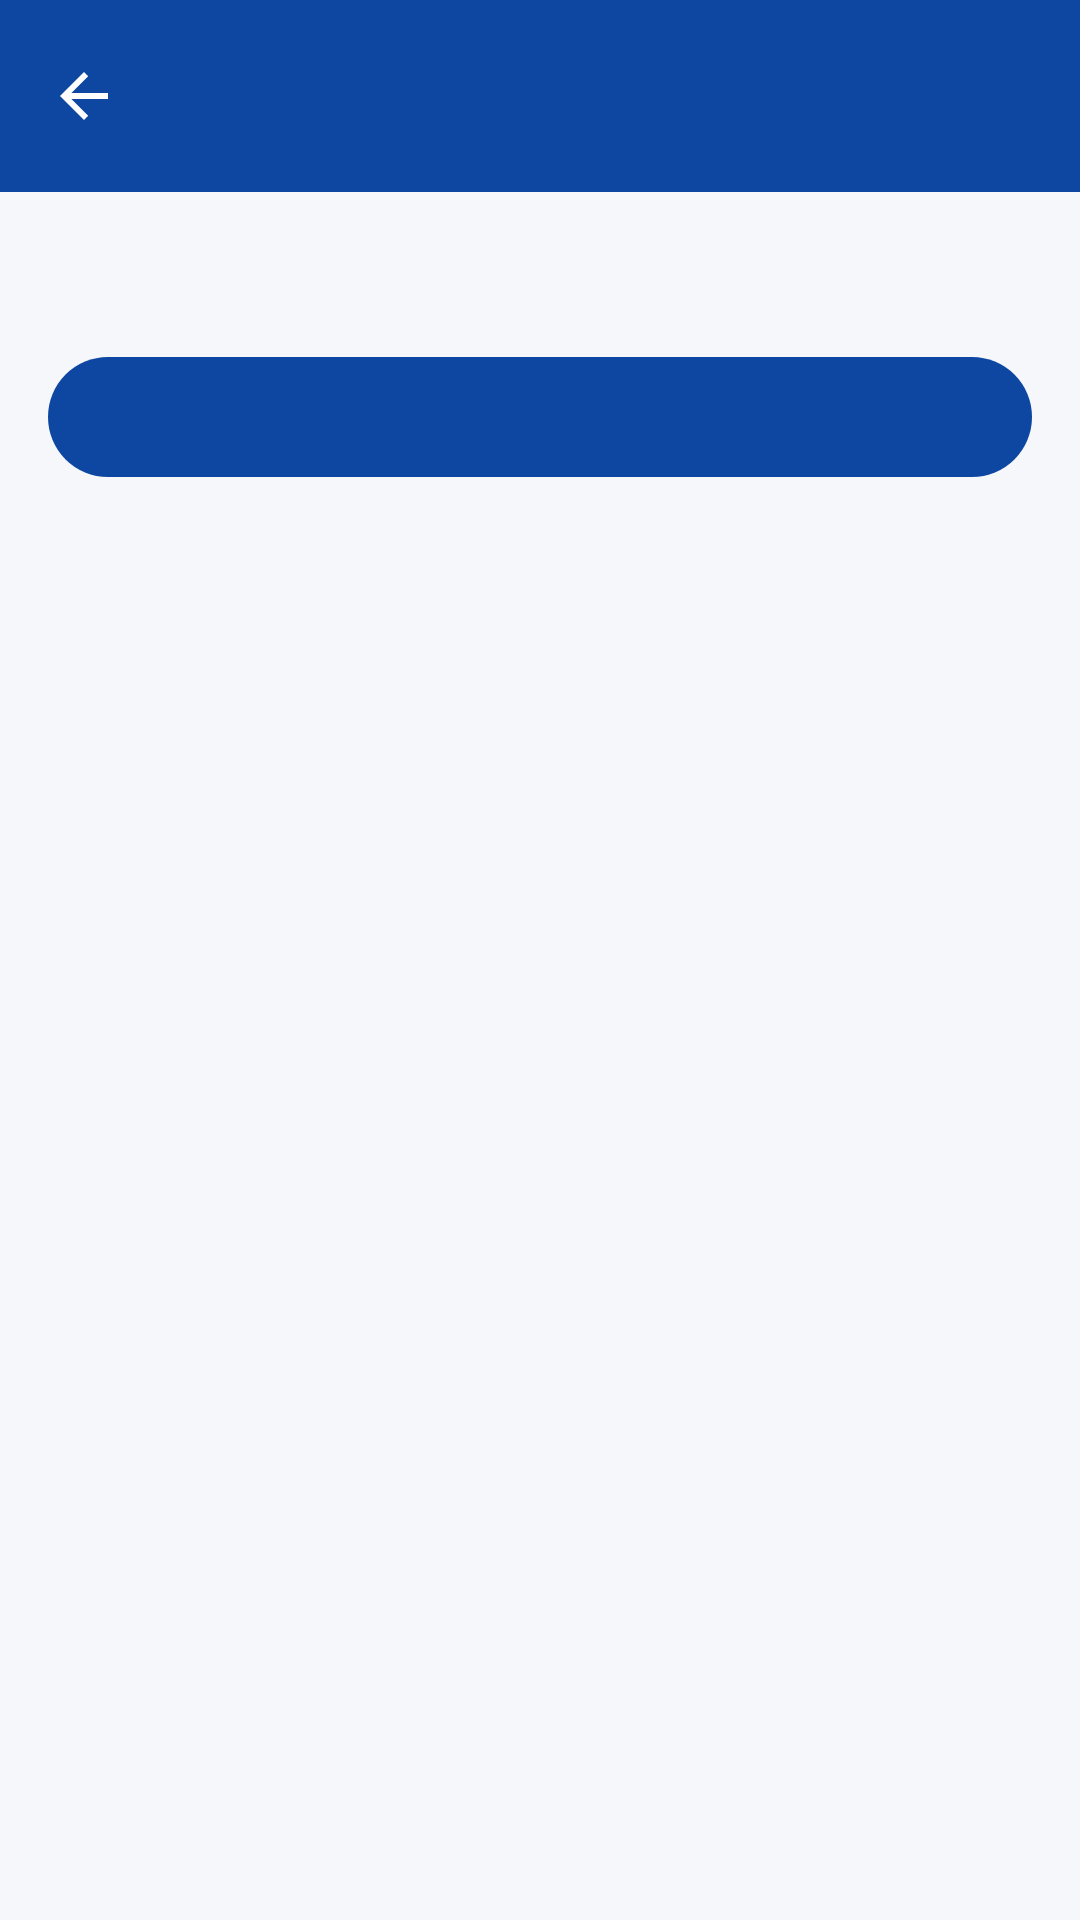

The Android layout XML behind this screen, and the referenced resources:
<!-- AndroidManifest.xml: application theme Theme.CharruaMotors -->
<!-- res/layout/activity_checkup_obd.xml -->
<?xml version="1.0" encoding="utf-8"?>
<LinearLayout xmlns:android="http://schemas.android.com/apk/res/android"
    xmlns:app="http://schemas.android.com/apk/res-auto"
    xmlns:tools="http://schemas.android.com/tools"
    android:layout_width="match_parent"
    android:layout_height="match_parent"
    android:background="?android:colorBackground"
    android:orientation="vertical"
    tools:context=".ui.oficina.checkup.CheckupObdActivity">

    <com.google.android.material.appbar.AppBarLayout
        android:id="@+id/appbar"
        android:layout_width="match_parent"
        android:layout_height="wrap_content"
        android:background="?attr/colorPrimary">

        <com.google.android.material.appbar.MaterialToolbar
            android:id="@+id/toolbar"
            style="@style/Widget.CharruaMotors.Toolbar"
            android:layout_width="match_parent"
            android:layout_height="?attr/actionBarSize"
            android:theme="@style/ThemeOverlay.Material3.Dark.ActionBar"
            app:navigationContentDescription="@string/voltar"
            app:navigationIcon="?attr/homeAsUpIndicator"
            app:subtitleTextColor="@color/branco"
            tools:title="@string/checkup_titulo" />
    </com.google.android.material.appbar.AppBarLayout>

    <ScrollView
        android:id="@+id/conteudo"
        android:layout_width="match_parent"
        android:layout_height="0dp"
        android:layout_weight="1"
        android:clipToPadding="false">

        <LinearLayout
            android:layout_width="match_parent"
            android:layout_height="wrap_content"
            android:orientation="vertical"
            android:padding="@dimen/margem_tela">

            <TextView
                android:id="@+id/texto_descricao"
                android:layout_width="match_parent"
                android:layout_height="wrap_content"
                android:textAppearance="?attr/textAppearanceBodyMedium"
                android:textColor="@color/texto_secundario"
                tools:text="@string/checkup_descricao" />

            <TextView
                android:id="@+id/texto_estado"
                android:layout_width="match_parent"
                android:layout_height="wrap_content"
                android:layout_marginTop="@dimen/espaco_pequeno"
                android:textAppearance="?attr/textAppearanceBodySmall"
                android:textColor="@color/texto_secundario"
                android:visibility="gone" />

            <com.google.android.material.button.MaterialButton
                android:id="@+id/botao_ler"
                android:layout_width="match_parent"
                android:layout_height="wrap_content"
                android:layout_marginTop="@dimen/espaco_medio"
                tools:text="@string/checkup_ler" />

            <com.google.android.material.progressindicator.LinearProgressIndicator
                android:id="@+id/progresso"
                android:layout_width="match_parent"
                android:layout_height="wrap_content"
                android:layout_marginTop="@dimen/espaco_pequeno"
                android:indeterminate="true"
                android:visibility="gone" />

            <com.google.android.material.card.MaterialCardView
                android:id="@+id/card_resultado"
                android:layout_width="match_parent"
                android:layout_height="wrap_content"
                android:layout_marginTop="@dimen/espaco_medio"
                android:visibility="gone">

                <TextView
                    android:id="@+id/texto_resultado"
                    android:layout_width="match_parent"
                    android:layout_height="wrap_content"
                    android:fontFamily="monospace"
                    android:padding="@dimen/espaco_medio"
                    android:textAppearance="?attr/textAppearanceBodySmall"
                    android:textIsSelectable="true" />
            </com.google.android.material.card.MaterialCardView>

            <LinearLayout
                android:id="@+id/grupo_acoes"
                android:layout_width="match_parent"
                android:layout_height="wrap_content"
                android:layout_marginTop="@dimen/espaco_pequeno"
                android:orientation="horizontal"
                android:visibility="gone">

                <com.google.android.material.button.MaterialButton
                    android:id="@+id/botao_copiar"
                    style="?attr/materialButtonOutlinedStyle"
                    android:layout_width="0dp"
                    android:layout_height="wrap_content"
                    android:layout_marginEnd="@dimen/espaco_pequeno"
                    android:layout_weight="1"
                    android:text="@string/oficina_copiar" />

                <com.google.android.material.button.MaterialButton
                    android:id="@+id/botao_compartilhar"
                    style="?attr/materialButtonOutlinedStyle"
                    android:layout_width="0dp"
                    android:layout_height="wrap_content"
                    android:layout_weight="1"
                    android:text="@string/oficina_compartilhar" />
            </LinearLayout>
        </LinearLayout>
    </ScrollView>
</LinearLayout>
<!-- resources referenced by this layout -->
<resources>
  <color name="branco">#FFFFFF</color>
  <color name="texto_secundario">#5F6368</color>
  <dimen name="espaco_medio">16dp</dimen>
  <dimen name="espaco_pequeno">8dp</dimen>
  <dimen name="margem_tela">16dp</dimen>
  <string name="oficina_compartilhar">Compartilhar</string>
  <string name="oficina_copiar">Copiar</string>
  <style name="Widget.CharruaMotors.Toolbar" parent="Widget.Material3.Toolbar">
          <item name="android:background">@color/azul_primario</item>
          <item name="titleTextColor">@color/branco</item>
          <item name="navigationIconTint">@color/branco</item>
      </style>
  <style name="Theme.CharruaMotors" parent="Theme.Material3.DayNight.NoActionBar">
          <item name="colorPrimary">@color/azul_primario</item>
          <item name="colorOnPrimary">@color/branco</item>
          <item name="colorPrimaryContainer">@color/azul_primario_escuro</item>
          <item name="colorSecondary">@color/laranja_destaque</item>
          <item name="colorOnSecondary">@color/branco</item>
          <item name="colorError">@color/erro</item>
          <item name="android:colorBackground">@color/fundo</item>
          <item name="android:statusBarColor">@color/azul_primario_escuro</item>
      </style>
  <color name="azul_primario">#0D47A1</color>
  <color name="azul_primario_escuro">#002171</color>
  <color name="laranja_destaque">#FF6F00</color>
  <color name="erro">#B3261E</color>
  <color name="fundo">#F5F7FA</color>
</resources>
